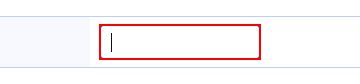
Task: B_사업자_휴폐업_조회
Workflow: 202_Hometax_InquireBusinessState

Step 1: type "[Row("사업자등록번호").ToString.Trim]" into the text box in window '국세청 홈택스 - 국세증명ㆍ사업자등록ㆍ세금관련 신청/신고 > 사업자등록 신청·정정·휴폐업 > 사업자상태 조회(사업자등록번호)' (chrome.exe)

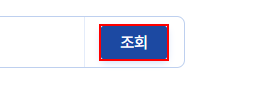
Step 2: click on the text box in window '국세청 홈택스 - 국세증명ㆍ사업자등록ㆍ세금관련 신청/신고 > 사업자등록 신청·정정·휴폐업 > 사업자상태 조회(사업자등록번호)' (chrome.exe)

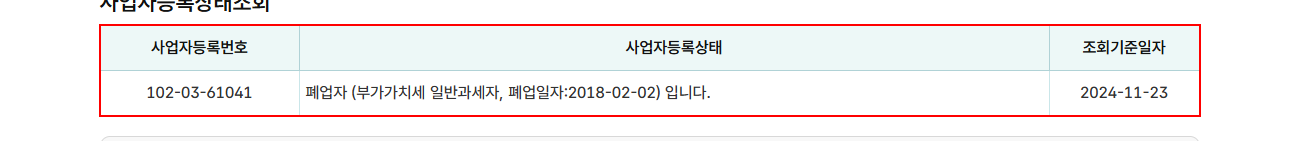
Step 3: get-text from the table
